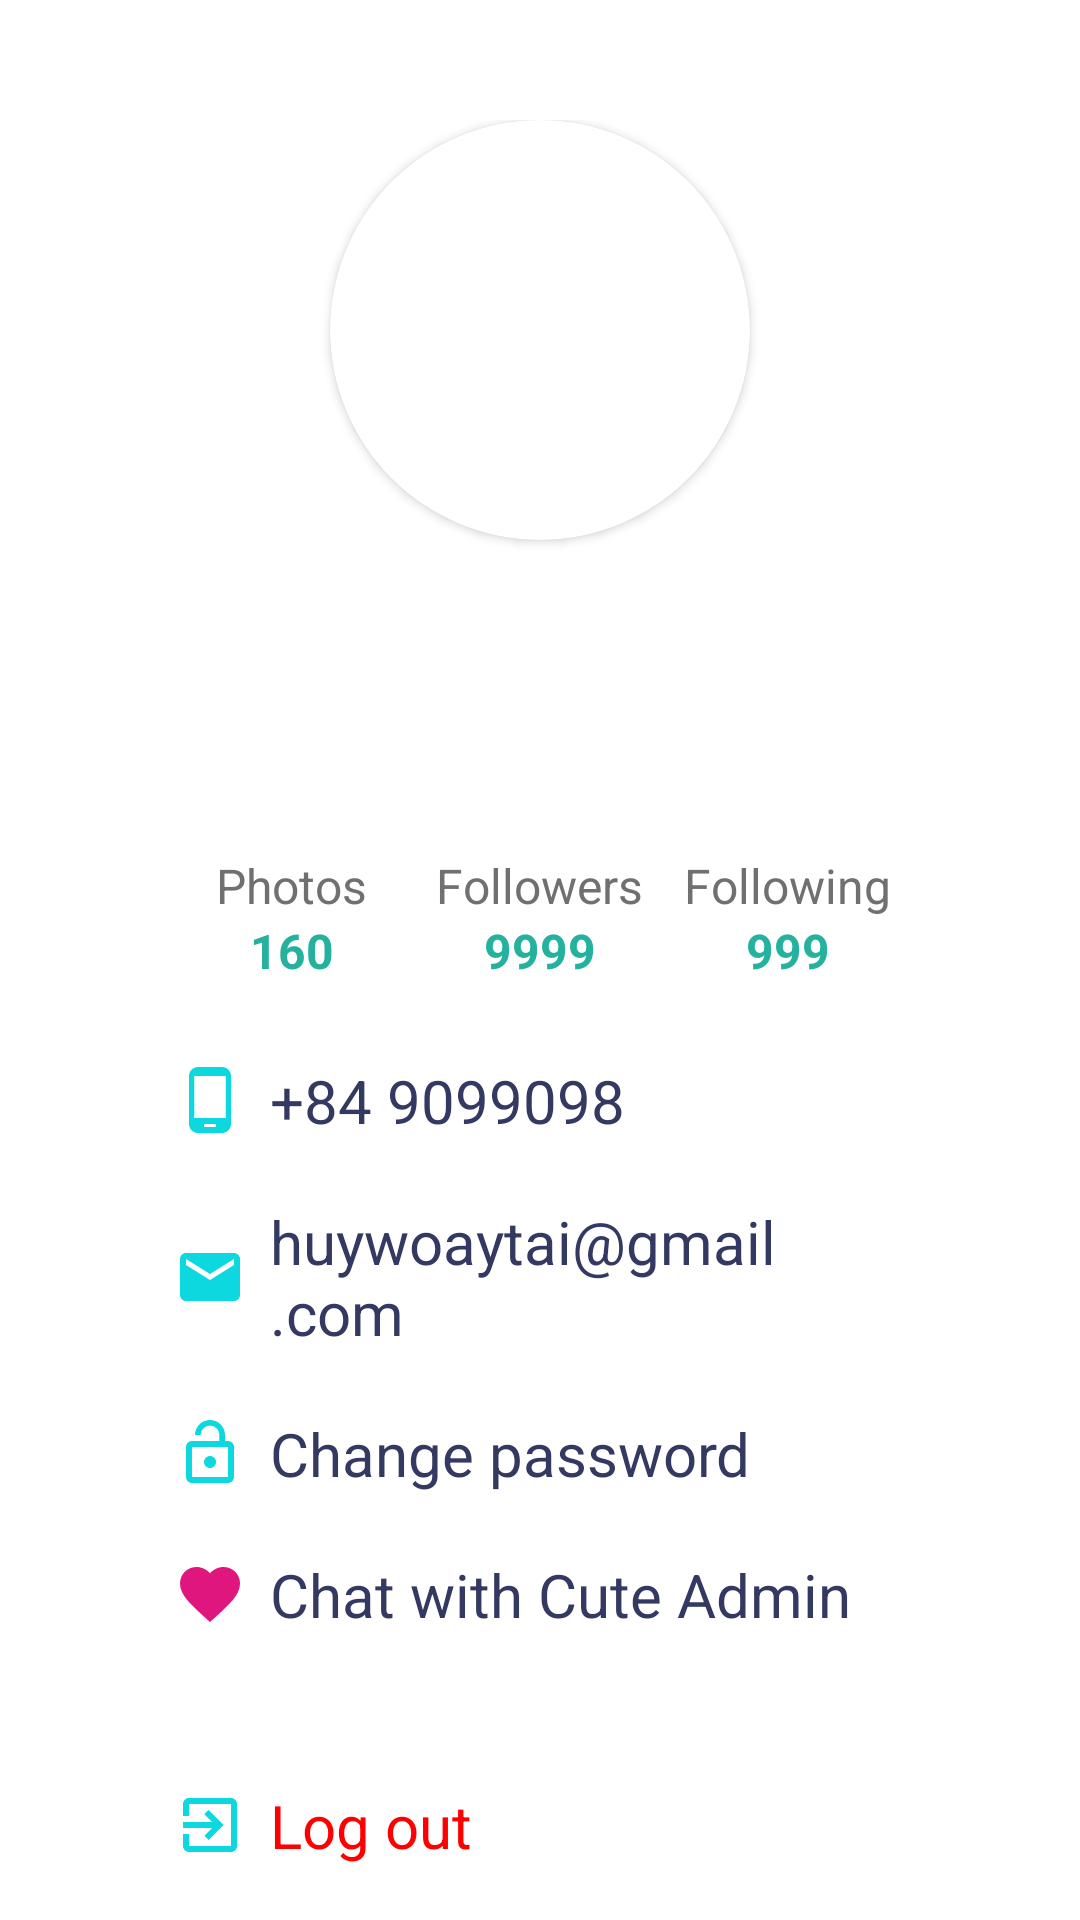

Write the Android layout XML for this screen, with the resource values it uses.
<!-- AndroidManifest.xml: application theme Theme.MainActivity -->
<!-- res/layout/profile_fragment.xml -->
<?xml version="1.0" encoding="utf-8"?>
<LinearLayout xmlns:android="http://schemas.android.com/apk/res/android"
    xmlns:app="http://schemas.android.com/apk/res-auto"
    android:layout_width="match_parent"
    android:layout_height="match_parent"
    android:gravity="center_horizontal"
    android:orientation="vertical"
    android:padding="8dp"
    android:background="@drawable/search_edittext">

    <LinearLayout
        android:layout_width="match_parent"
        android:layout_height="300dp"
        android:backgroundTint="@color/dark_turquoise"
        android:gravity="center_horizontal"
        android:orientation="vertical"
        android:padding="32dp"
        android:background="@drawable/search_edittext">

        <androidx.cardview.widget.CardView
            android:layout_width="140dp"
            android:layout_height="140dp"
            android:layout_marginBottom="16dp"
            android:elevation="14dp"
            app:cardCornerRadius="70dp">

            <ImageView
                android:layout_width="match_parent"
                android:layout_height="match_parent"
                android:src="@drawable/wojak" />
        </androidx.cardview.widget.CardView>

        <TextView
            style="@style/GoodMorning"
            android:layout_width="wrap_content"
            android:layout_height="wrap_content"
            android:text="Huy Hảo Hán"
            android:textColor="@color/white" />

    </LinearLayout>

    <LinearLayout
        android:layout_width="match_parent"
        android:layout_height="wrap_content"
        android:orientation="horizontal"
        android:padding="16dp"
        android:elevation="10dp"
        android:layout_marginTop="-40dp"
        android:layout_marginHorizontal="32dp"
        android:background="@drawable/search_edittext"
        android:baselineAligned="false">
        <LinearLayout
            android:layout_width="0dp"
            android:layout_height="wrap_content"
            android:orientation="vertical"
            android:gravity="center"
            android:layout_weight="1">
            <TextView
                android:layout_width="wrap_content"
                android:layout_height="wrap_content"
                android:textSize="16sp"
                android:textColor="@color/dim_gray"
                android:text="Photos"/>
            <TextView
                android:layout_width="wrap_content"
                android:layout_height="wrap_content"
                android:textSize="16sp"
                android:textStyle="bold"
                android:textColor="#24B19E"
                android:text="160"/>
        </LinearLayout>
        <LinearLayout
            android:layout_width="0dp"
            android:layout_height="wrap_content"
            android:orientation="vertical"
            android:gravity="center"
            android:layout_weight="1">
            <TextView
                android:layout_width="wrap_content"
                android:layout_height="wrap_content"
                android:textSize="16sp"
                android:textColor="@color/dim_gray"
                android:text="Followers"/>
            <TextView
                android:layout_width="wrap_content"
                android:layout_height="wrap_content"
                android:textSize="16sp"
                android:textStyle="bold"
                android:textColor="#24B19E"
                android:text="9999"/>
        </LinearLayout>
        <LinearLayout
            android:layout_width="0dp"
            android:layout_height="wrap_content"
            android:orientation="vertical"
            android:gravity="center"
            android:layout_weight="1">
            <TextView
                android:layout_width="wrap_content"
                android:layout_height="wrap_content"
                android:textSize="16sp"
                android:textColor="@color/dim_gray"
                android:text="Following"/>
            <TextView
                android:layout_width="wrap_content"
                android:layout_height="wrap_content"
                android:textSize="16sp"
                android:textStyle="bold"
                android:textColor="#24B19E"
                android:text="999"/>
        </LinearLayout>
    </LinearLayout>

    <LinearLayout
        android:layout_width="match_parent"
        android:layout_height="match_parent"
        android:orientation="vertical"
        android:gravity="center_vertical"
        android:paddingHorizontal="50dp"
        android:background="@drawable/search_edittext">
        <TextView
            android:layout_width="wrap_content"
            android:layout_height="wrap_content"
            android:textSize="20sp"
            android:textColor="@color/dark_slate_gray"
            android:text="+84 9099098"
            android:layout_marginBottom="20dp"
            android:drawablePadding="8dp"
            app:drawableStartCompat="@drawable/phone_android" />
        <TextView
            android:layout_width="wrap_content"
            android:layout_height="wrap_content"
            android:textSize="20sp"
            android:textColor="@color/dark_slate_gray"
            android:layout_marginBottom="20dp"
            android:text="huywoaytai@gmail.com"
            android:drawablePadding="8dp"
            app:drawableStartCompat="@drawable/mail_colored" />
        <TextView
            android:layout_width="wrap_content"
            android:layout_height="wrap_content"
            android:textSize="20sp"
            android:drawablePadding="8dp"
            android:layout_marginBottom="20dp"
            android:textColor="@color/dark_slate_gray"
            app:drawableStartCompat="@drawable/lock_open_colored"
            android:text="Change password"/>
        <TextView
            android:id="@+id/tvChat"
            android:layout_width="wrap_content"
            android:layout_height="wrap_content"
            android:textSize="20sp"
            android:drawablePadding="8dp"
            android:layout_marginBottom="50dp"
            android:textColor="@color/dark_slate_gray"
            app:drawableStartCompat="@drawable/heart"
            android:text="Chat with Cute Admin"/>
        <TextView
            android:layout_width="wrap_content"
            android:layout_height="wrap_content"
            android:textSize="20sp"
            android:drawablePadding="8dp"
            android:textColor="#ff0000"
            android:text="Log out"
            app:drawableStartCompat="@drawable/exit_colored" />
    </LinearLayout>
</LinearLayout>
<!-- resources referenced by this layout -->
<resources>
  <color name="dark_slate_gray">#343962</color>
  <color name="dark_turquoise">#0dd7df</color>
  <color name="dim_gray">#707070</color>
  <color name="white">#FFFFFFFF</color>
  <!-- drawable exit_colored (drawable) -->
  <vector android:height="24dp" android:tint="#0DD7DF"
      android:viewportHeight="24" android:viewportWidth="24"
      android:width="24dp" xmlns:android="http://schemas.android.com/apk/res/android">
      <path android:fillColor="@android:color/white" android:pathData="M10.09,15.59L11.5,17l5,-5 -5,-5 -1.41,1.41L12.67,11H3v2h9.67l-2.58,2.59zM19,3H5c-1.11,0 -2,0.9 -2,2v4h2V5h14v14H5v-4H3v4c0,1.1 0.89,2 2,2h14c1.1,0 2,-0.9 2,-2V5c0,-1.1 -0.9,-2 -2,-2z"/>
  </vector>
  <!-- drawable heart (drawable) -->
  <vector android:height="24dp" android:tint="#DE167D"
      android:viewportHeight="24" android:viewportWidth="24"
      android:width="24dp" xmlns:android="http://schemas.android.com/apk/res/android">
      <path android:fillColor="@android:color/white" android:pathData="M12,21.35l-1.45,-1.32C5.4,15.36 2,12.28 2,8.5 2,5.42 4.42,3 7.5,3c1.74,0 3.41,0.81 4.5,2.09C13.09,3.81 14.76,3 16.5,3 19.58,3 22,5.42 22,8.5c0,3.78 -3.4,6.86 -8.55,11.54L12,21.35z"/>
  </vector>
  <!-- drawable lock_open_colored (drawable) -->
  <vector android:height="24dp" android:tint="#0DD7DF"
      android:viewportHeight="24" android:viewportWidth="24"
      android:width="24dp" xmlns:android="http://schemas.android.com/apk/res/android">
      <path android:fillColor="@android:color/white" android:pathData="M12,17c1.1,0 2,-0.9 2,-2s-0.9,-2 -2,-2 -2,0.9 -2,2 0.9,2 2,2zM18,8h-1L17,6c0,-2.76 -2.24,-5 -5,-5S7,3.24 7,6h1.9c0,-1.71 1.39,-3.1 3.1,-3.1 1.71,0 3.1,1.39 3.1,3.1v2L6,8c-1.1,0 -2,0.9 -2,2v10c0,1.1 0.9,2 2,2h12c1.1,0 2,-0.9 2,-2L20,10c0,-1.1 -0.9,-2 -2,-2zM18,20L6,20L6,10h12v10z"/>
  </vector>
  <!-- drawable mail_colored (drawable) -->
  <vector android:height="24dp" android:tint="#0DD7DF"
      android:viewportHeight="24" android:viewportWidth="24"
      android:width="24dp" xmlns:android="http://schemas.android.com/apk/res/android">
      <path android:fillColor="@android:color/white" android:pathData="M20,4L4,4c-1.1,0 -1.99,0.9 -1.99,2L2,18c0,1.1 0.9,2 2,2h16c1.1,0 2,-0.9 2,-2L22,6c0,-1.1 -0.9,-2 -2,-2zM20,8l-8,5 -8,-5L4,6l8,5 8,-5v2z"/>
  </vector>
  <!-- drawable phone_android (drawable) -->
  <vector android:height="24dp" android:tint="#0DD7DF"
      android:viewportHeight="24" android:viewportWidth="24"
      android:width="24dp" xmlns:android="http://schemas.android.com/apk/res/android">
      <path android:fillColor="@android:color/white" android:pathData="M16,1L8,1C6.34,1 5,2.34 5,4v16c0,1.66 1.34,3 3,3h8c1.66,0 3,-1.34 3,-3L19,4c0,-1.66 -1.34,-3 -3,-3zM14,21h-4v-1h4v1zM17.25,18L6.75,18L6.75,4h10.5v14z"/>
  </vector>
  <style name="GoodMorning">
          <item name="android:textColor">@color/dark_slate_gray</item>
          <item name="android:textStyle">bold</item>
          <item name="android:textSize">26sp</item>
      </style>
  <style name="Theme.MainActivity" parent="Theme.MaterialComponents.DayNight.NoActionBar">
          
          <item name="colorPrimary">@color/purple_500</item>
          <item name="colorPrimaryVariant">@color/purple_700</item>
          <item name="colorOnPrimary">@color/white</item>
          
          <item name="colorSecondary">@color/teal_200</item>
          <item name="colorSecondaryVariant">@color/teal_700</item>
          <item name="colorOnSecondary">@color/black</item>
          
          <item name="android:statusBarColor" tools:targetApi="l">?attr/colorPrimaryVariant</item>
          
      </style>
  <color name="purple_500">#FF6200EE</color>
  <color name="purple_700">#FF3700B3</color>
  <color name="teal_200">#FF03DAC5</color>
  <color name="teal_700">#FF018786</color>
  <color name="black">#FF000000</color>
</resources>
